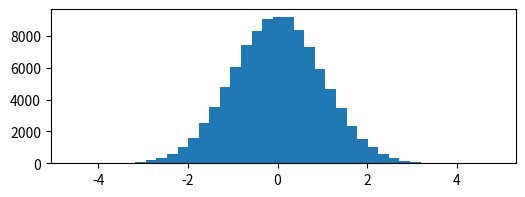

Recreate this plot in Python.
"""
Plotting practice
This script is based on Markus Possel's "A beginner's guide to working with astronomical data" 
Section 8 : Basic plotting with Python and Matplotlib
"""
import matplotlib.pyplot as plt
import numpy as np

x = np.linspace(0,2*np.pi,200)
y = np.sin(x)

#%% Plotting a function
plt.clf()
plt.plot(x,y)

#%% Making plots look better
plt.clf()
plt.xlabel('Time in seconds')
plt.ylabel('Pendulum angle [units]') #added axis labels
plt.xlim(0,2*np.pi)
plt.ylim(-1.1,1.1) #specified plot limits
plt.plot(x,y,'r',lw=3.0,linestyle='dotted') #specified red, dotted line with width 3

#%% Annotating plots
plt.clf()
plt.xlabel('Time in seconds')
plt.ylabel('Pendulum angle [units]')
plt.xlim(0,2*np.pi)
plt.ylim(-1.1,1.1)
plt.axhline(0.0,color='m')       #added horizontal line
plt.axvline(0.5*np.pi,color='g') #added vertical line
plt.annotate('intersection!',xy=(np.pi,0),xytext=(4,0.3),fontsize=12,arrowprops=dict(arrowstyle='->',facecolor='k')) #added annotation pointing to the intersection
plt.plot(x,y)

#%% Figure size
plt.clf()
plt.figure(figsize=(6,2)) #specified the image size (in inches)
plt.xlabel('Time in seconds')
plt.ylabel('Pendulum angle [a.u.]')
plt.xlim(0,2*np.pi)
plt.ylim(-1.1,1.1)
plt.plot(x,y)

#%% Scatter plots
nm = ['SDSS-II SN 21387','SDSS-II SN 13651','SDSS-II SN 03706','SDSS-II SN 10963','SDSS-II SN 03475']
dpc = [4200.,1700.,3720.,577.,1040.]
zv = [0.48,0.25,0.44,0.09,0.3]
sizes = [40,15,25,80,38] #list used to specify the size of each data point in the plot
plt.clf()
plt.xlabel('Redshift z')
plt.ylabel('Distance in Mpc')
plt.scatter(zv,dpc,marker='^',color='r',s=sizes)
#plt.plot(zv,dpc,'o') #plotting using plot instead of scatter

#%% Fitting data
#popt, pcov = np.polyfit(zv,dpc,1,cov=True) #returns estiamted coeficients in polynomial fit and the associated covariance matrix
#perr = np.sqrt(np.diag(pcov)) #estimate the errors using the square root of the diagonal terms
#line_x = [min(zv),max(zv)]
#line_y = [popt[0]*min(zv)+popt[1],popt[0]*max(zv)+popt[1]]

from scipy.optimize import curve_fit
def fitFunc(x,a):
    return x*a
popt, pcov = curve_fit(fitFunc,zv,dpc) #returns estimated parameters for the defined function fitFunc and the covariance matrix
perr = np.sqrt(np.diag(pcov))
line_x = np.array([min(zv),max(zv)])
line_y = fitFunc(line_x,popt[0])

plt.clf()
plt.xlabel('Redshift z')
plt.ylabel('Distance in Mpc')
plt.scatter(zv,dpc,marker='.')
plt.plot(line_x,line_y,color='r')

#%% Histograms
randArray = np.random.rand(10000) # + np.random.rand(10000)
#plt.clf()
#plt.hist(randArray,bins=30)

gaussDraw = np.random.randn(100000)
plt.clf()
plt.hist(gaussDraw,40)
#plt.savefig('pratice_plot.pdf',bbox_inches='tight',replace='true') #saves figure to pdf file